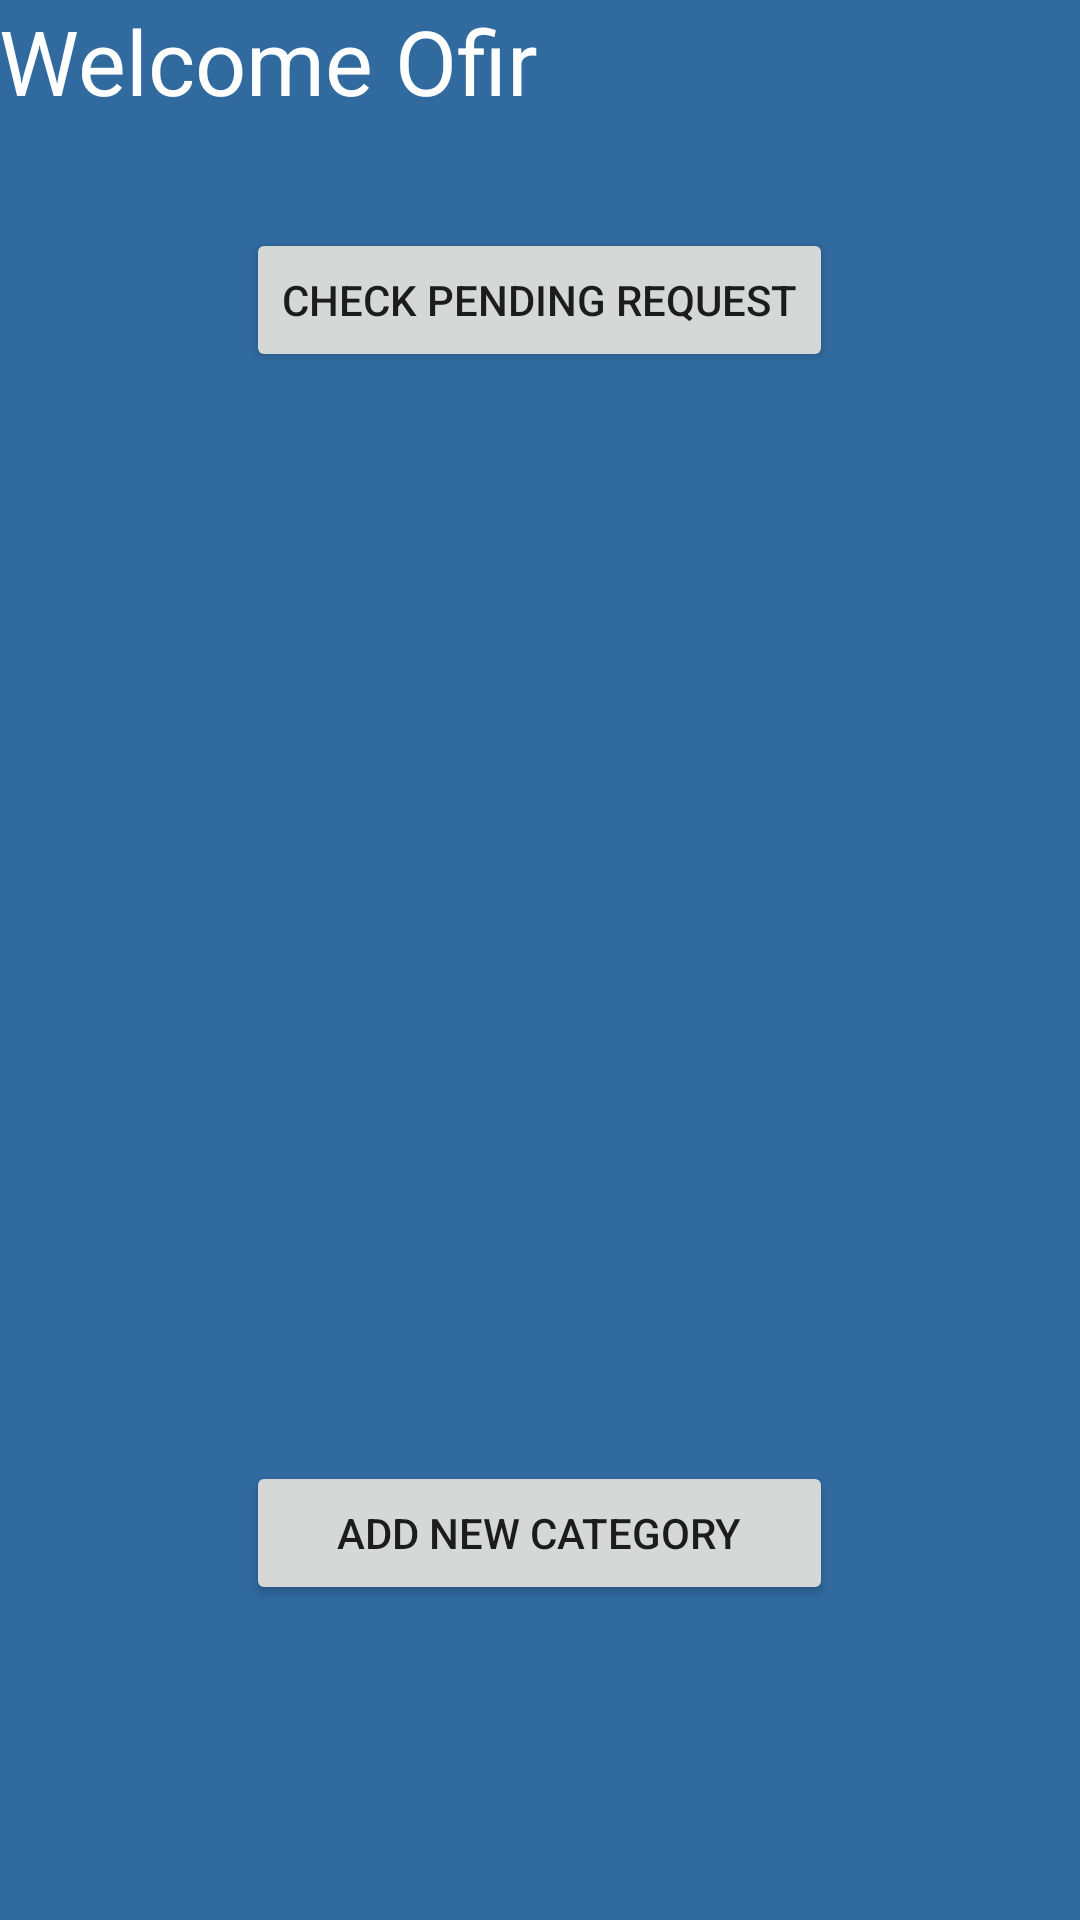

Reconstruct the res/layout file that produces this screen, plus the resources it refers to.
<!-- AndroidManifest.xml: application theme AppTheme -->
<!-- res/layout/activity_admin_main.xml -->
<?xml version="1.0" encoding="utf-8"?>
<RelativeLayout xmlns:android="http://schemas.android.com/apk/res/android"
    xmlns:tools="http://schemas.android.com/tools"
    android:layout_width="match_parent"
    android:layout_height="match_parent"
    android:paddingBottom="@dimen/activity_vertical_margin"
    android:paddingLeft="@dimen/activity_horizontal_margin"
    android:paddingRight="@dimen/activity_horizontal_margin"
    android:paddingTop="@dimen/activity_vertical_margin"
    tools:context="com.example.ofir.testfunctionality2.Admin.AdminMainActivity"
    android:background="#306a9f">

    <Button
        android:layout_width="wrap_content"
        android:layout_height="wrap_content"
        android:text="Check pending request"
        android:id="@+id/button2"
        android:layout_marginTop="76dp"
        android:layout_alignParentTop="true"
        android:layout_centerHorizontal="true" />

    <Button
        android:layout_width="wrap_content"
        android:layout_height="wrap_content"
        android:text="Add new category"
        android:id="@+id/button3"
        android:layout_alignParentBottom="true"
        android:layout_marginBottom="105dp"
        android:layout_alignEnd="@+id/button2"
        android:layout_alignStart="@+id/button2" />

    <TextView
        android:layout_width="wrap_content"
        android:layout_height="wrap_content"
        android:text="Welcome Ofir"
        android:id="@+id/textView35"
        android:textColor="#ffffff"
        android:textSize="30dp"
        android:layout_alignParentTop="true"
        android:layout_alignParentStart="true" />
</RelativeLayout>
<!-- resources referenced by this layout -->
<resources>
  <style name="AppTheme" parent="Theme.AppCompat.Light.DarkActionBar">
          
  
            Customize your theme here.
          <item name="colorPrimary">@color/colorPrimary</item>
          <item name="colorPrimaryDark">@color/colorPrimaryDark</item>
          <item name="colorAccent">@color/colorAccent</item>
          <item name="android:icon">@android:drawable/ic_menu_agenda</item>
          <item name="windowActionBar">true</item>
          <item name="windowNoTitle">false</item>
      </style>
  <color name="colorPrimary">#3F51B5</color>
  <color name="colorPrimaryDark">#303F9F</color>
  <color name="colorAccent">#90C3D4</color>
</resources>
